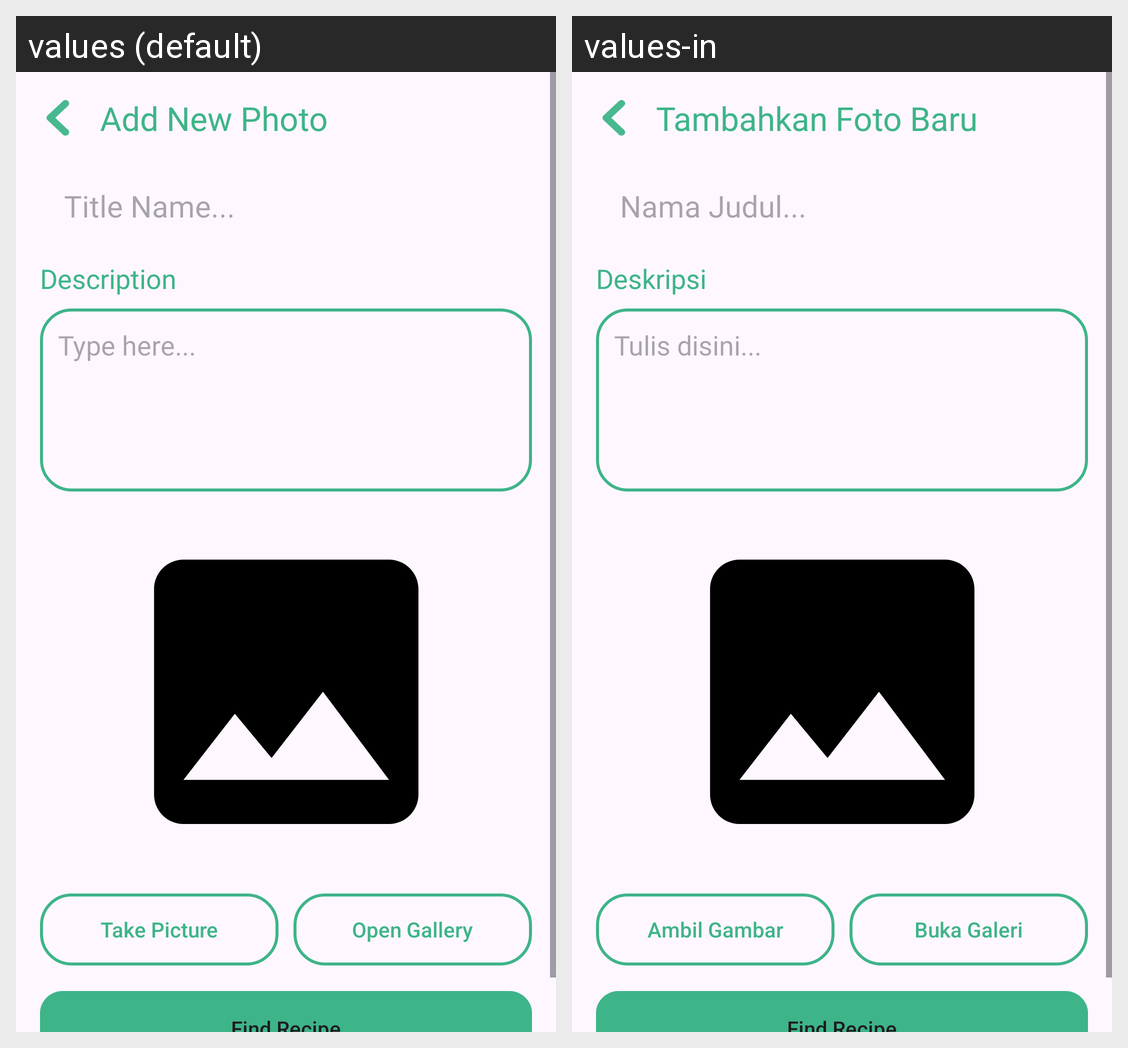

Strings drawn on this Android screen and how each of the app's shown locales translates them:
Android screen res/layout/activity_add_photo.xml rendered under 2 locales, left to right: values (default), values-in. Device: Nexus 5 (rendered at 1080×1920; each locale shown at half size, 540×960, under a caption strip naming it); theme Theme.Nutricipe.
Strings drawn on this screen, with the default value and each locale's value (text and hints the layout hard-codes, and strings that could not be matched under every locale, appear in the picture but are not listed):

title_add_new_photo
  values: Add New Photo
  values-in: Tambahkan Foto Baru

title_name
  values: Title Name...
  values-in: Nama Judul...

title_description
  values: Description
  values-in: Deskripsi

type_here
  values: Type here...
  values-in: Tulis disini...

take_picture
  values: Take Picture
  values-in: Ambil Gambar

open_gallery
  values: Open Gallery
  values-in: Buka Galeri
